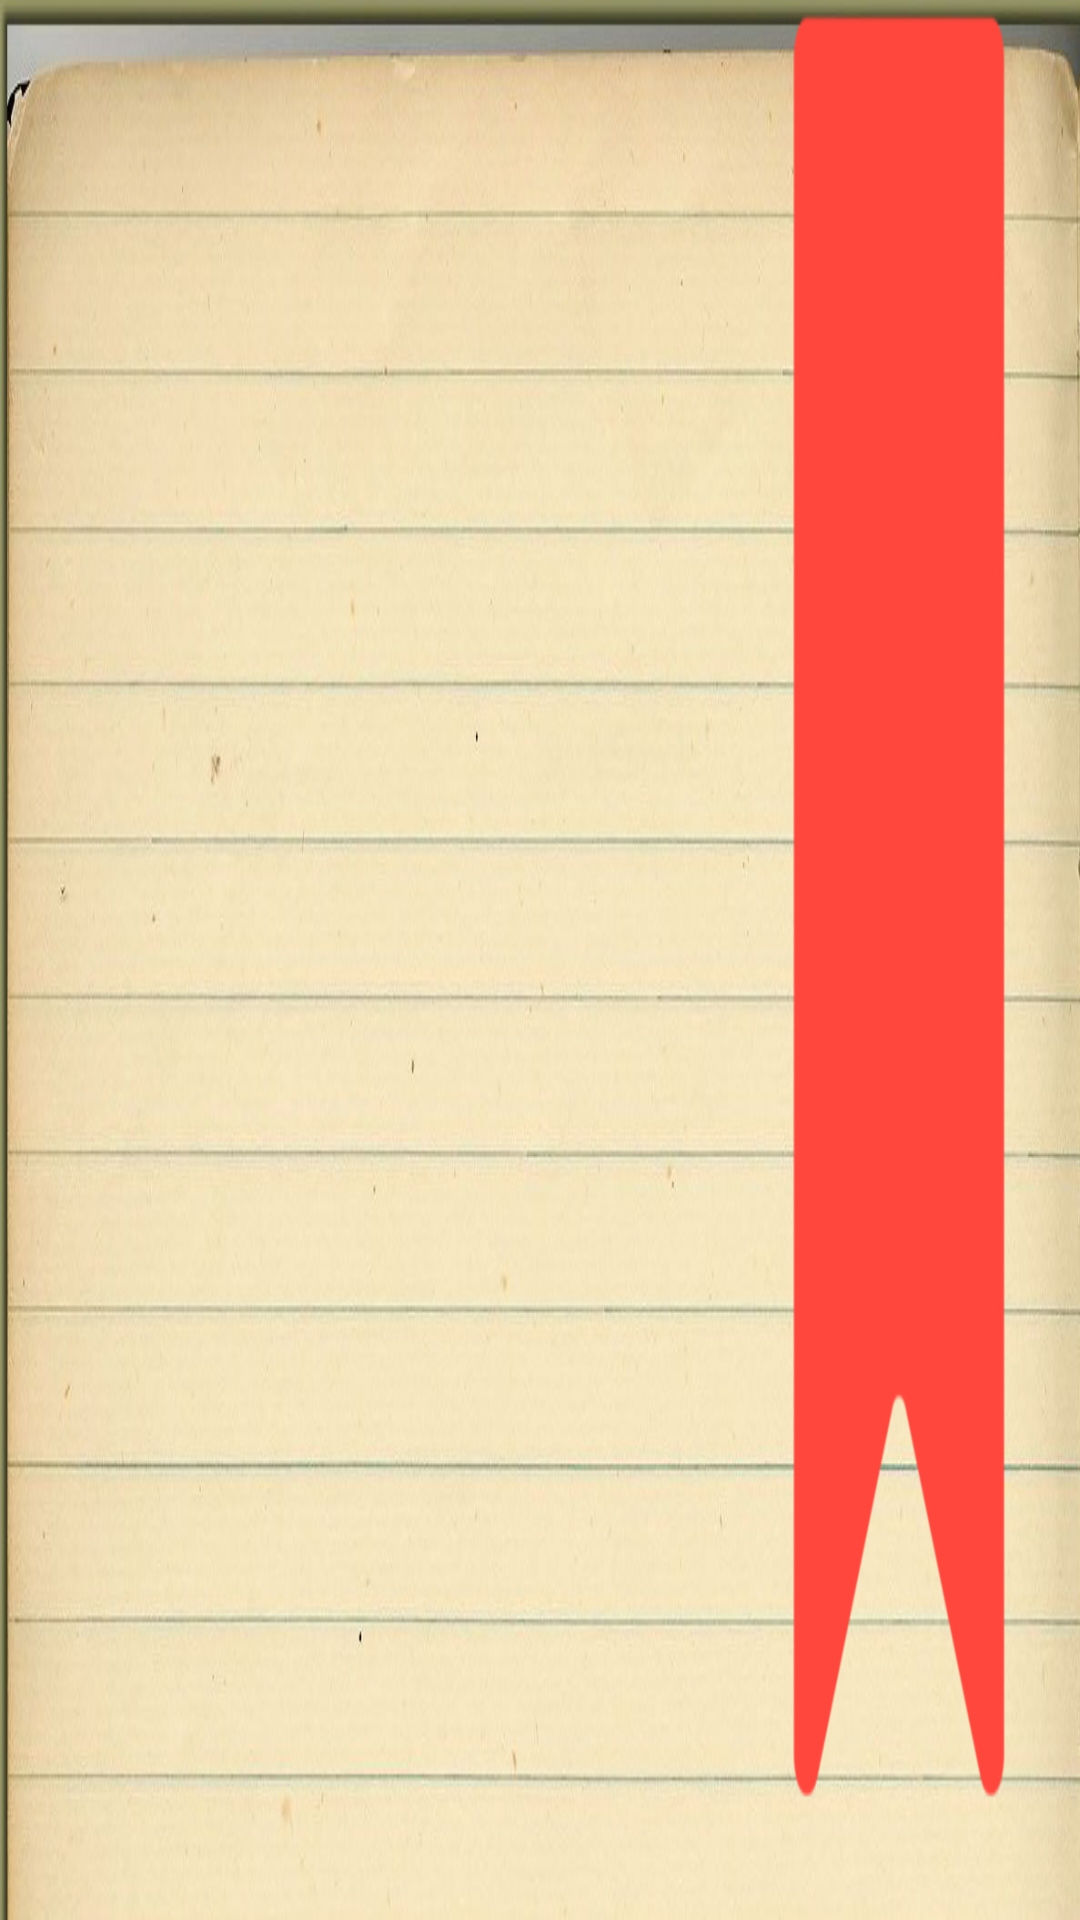

Android layout source for this screen:
<!-- AndroidManifest.xml: application theme AppTheme -->
<!-- res/layout/pepperstory.xml -->
<?xml version="1.0" encoding="utf-8"?>
<androidx.constraintlayout.widget.ConstraintLayout
    xmlns:android="http://schemas.android.com/apk/res/android"
    xmlns:app="http://schemas.android.com/apk/res-auto"
    android:layout_width="match_parent"
    android:layout_height="match_parent"
    android:background="@drawable/page">

    <TextView
        android:id="@+id/titolo1"
        android:layout_width="600dp"
        android:layout_height="53dp"
        android:layout_marginStart="16dp"
        android:layout_marginEnd="228dp"
        android:layout_marginBottom="483dp"
        android:fontFamily="@font/childrenbookkids"
        android:textAlignment="center"
        android:textSize="45sp"
        app:layout_constraintBottom_toBottomOf="parent"
        app:layout_constraintEnd_toEndOf="parent"
        app:layout_constraintHorizontal_bias="0.31"
        app:layout_constraintStart_toStartOf="parent" />

    <TextView
        android:id="@+id/titolo2"
        android:layout_width="600dp"
        android:layout_height="53dp"
        android:layout_marginStart="20dp"
        android:layout_marginEnd="220dp"
        android:layout_marginBottom="385dp"
        android:fontFamily="@font/childrenbookkids"
        android:textAlignment="center"
        android:textSize="45sp"
        app:layout_constraintBottom_toBottomOf="parent"
        app:layout_constraintEnd_toEndOf="parent"
        app:layout_constraintHorizontal_bias="0.262"
        app:layout_constraintStart_toStartOf="parent" />

    <TextView
        android:id="@+id/titolo3"
        android:layout_width="600dp"
        android:layout_height="53dp"
        android:layout_marginStart="20dp"
        android:layout_marginEnd="220dp"
        android:layout_marginBottom="287dp"
        android:fontFamily="@font/childrenbookkids"
        android:textAlignment="center"
        android:textSize="45sp"
        app:layout_constraintBottom_toBottomOf="parent"
        app:layout_constraintEnd_toEndOf="parent"
        app:layout_constraintHorizontal_bias="0.262"
        app:layout_constraintStart_toStartOf="parent" />

    <TextView
        android:id="@+id/titolo4"
        android:layout_width="600dp"
        android:layout_height="53dp"
        android:layout_marginStart="20dp"
        android:layout_marginEnd="220dp"
        android:layout_marginBottom="191dp"
        android:fontFamily="@font/childrenbookkids"
        android:textAlignment="center"
        android:textSize="45sp"
        app:layout_constraintBottom_toBottomOf="parent"
        app:layout_constraintEnd_toEndOf="parent"
        app:layout_constraintHorizontal_bias="0.262"
        app:layout_constraintStart_toStartOf="parent" />

    <TextView
        android:id="@+id/titolo5"
        android:layout_width="600dp"
        android:layout_height="53dp"
        android:layout_marginStart="20dp"
        android:layout_marginEnd="220dp"
        android:layout_marginBottom="94dp"
        android:fontFamily="@font/childrenbookkids"
        android:textAlignment="center"
        android:textSize="45sp"
        app:layout_constraintBottom_toBottomOf="parent"
        app:layout_constraintEnd_toEndOf="parent"
        app:layout_constraintHorizontal_bias="0.262"
        app:layout_constraintStart_toStartOf="parent" />

    <ImageView
        android:id="@+id/atoz"
        android:layout_width="105dp"
        android:layout_height="105dp"
        android:layout_marginStart="92dp"
        android:layout_marginEnd="108dp"
        android:layout_marginBottom="390dp"
        app:layout_constraintBottom_toBottomOf="parent"
        app:layout_constraintEnd_toEndOf="parent"
        app:layout_constraintStart_toEndOf="@+id/titolo1"
        app:srcCompat="@drawable/atoz" />

    <Button
        android:id="@+id/button_atoz"
        android:layout_width="100dp"
        android:layout_height="100dp"
        android:layout_marginStart="92dp"
        android:layout_marginEnd="108dp"
        android:layout_marginBottom="390dp"
        android:background="@android:color/transparent"
        app:layout_constraintBottom_toBottomOf="parent"
        app:layout_constraintEnd_toEndOf="parent"
        app:layout_constraintStart_toEndOf="@+id/titolo1" />

    <ImageView
        android:id="@+id/ztoa"
        android:layout_width="105dp"
        android:layout_height="105dp"
        android:layout_marginStart="92dp"
        android:layout_marginEnd="108dp"
        android:layout_marginBottom="240dp"
        app:layout_constraintBottom_toBottomOf="parent"
        app:layout_constraintEnd_toEndOf="parent"
        app:layout_constraintStart_toEndOf="@+id/titolo2"
        app:srcCompat="@drawable/ztoa" />

    <Button
        android:id="@+id/button_ztoa"
        android:layout_width="100dp"
        android:layout_height="100dp"
        android:layout_marginStart="92dp"
        android:layout_marginEnd="108dp"
        android:layout_marginBottom="240dp"
        android:background="@android:color/transparent"
        app:layout_constraintBottom_toBottomOf="parent"
        app:layout_constraintEnd_toEndOf="parent"
        app:layout_constraintStart_toEndOf="@+id/titolo2" />

    <ImageView
        android:id="@+id/next"
        android:layout_width="85dp"
        android:layout_height="85dp"
        android:layout_marginEnd="305dp"
        android:layout_marginBottom="24dp"
        android:visibility="gone"
        app:layout_constraintBottom_toBottomOf="parent"
        app:layout_constraintEnd_toEndOf="parent"
        app:srcCompat="@drawable/freccia" />

    <Button
        android:id="@+id/next_page"
        android:layout_width="85dp"
        android:layout_height="85dp"
        android:layout_marginEnd="305dp"
        android:layout_marginBottom="24dp"
        android:background="@android:color/transparent"
        android:visibility="gone"
        app:layout_constraintBottom_toBottomOf="parent"
        app:layout_constraintEnd_toEndOf="parent" />

    <ImageView
        android:id="@+id/prev"
        android:layout_width="85dp"
        android:layout_height="85dp"
        android:layout_marginEnd="800dp"
        android:layout_marginBottom="24dp"
        android:scaleX="-1"
        android:visibility="gone"
        app:layout_constraintBottom_toBottomOf="parent"
        app:layout_constraintEnd_toEndOf="parent"
        app:srcCompat="@drawable/freccia" />

    <Button
        android:id="@+id/previous"
        android:layout_width="85dp"
        android:layout_height="85dp"
        android:layout_marginEnd="800dp"
        android:layout_marginBottom="24dp"
        android:background="@android:color/transparent"
        android:visibility="gone"
        app:layout_constraintBottom_toBottomOf="parent"
        app:layout_constraintEnd_toEndOf="parent" />

</androidx.constraintlayout.widget.ConstraintLayout>
<!-- resources referenced by this layout -->
<resources>
  <!-- drawable atoz: png bitmap (drawable, 37618 bytes) -->
  <!-- drawable freccia: png bitmap (drawable, 20736 bytes) -->
  <!-- drawable page: png bitmap (drawable, 424351 bytes) -->
  <!-- drawable ztoa: png bitmap (drawable, 37530 bytes) -->
  <style name="AppTheme" parent="Theme.AppCompat.Light.NoActionBar">
          
          <item name="colorPrimary">@color/colorPrimary</item>
          <item name="colorPrimaryDark">@color/colorPrimaryDark</item>
          <item name="colorAccent">@color/colorAccent</item>
          <item name="windowActionBar">false</item>
          <item name="windowNoTitle">true</item>
          <item name="android:windowFullscreen">true</item>
          <item name="android:windowContentOverlay">@null</item>
      </style>
  <!-- not gathered from this repository: default colours our renderer supplied (Android Studio template values) -->
  <color name="colorPrimary">#FF6200EE</color>
  <color name="colorPrimaryDark">#FF3700B3</color>
  <color name="colorAccent">#FF03DAC5</color>
</resources>
